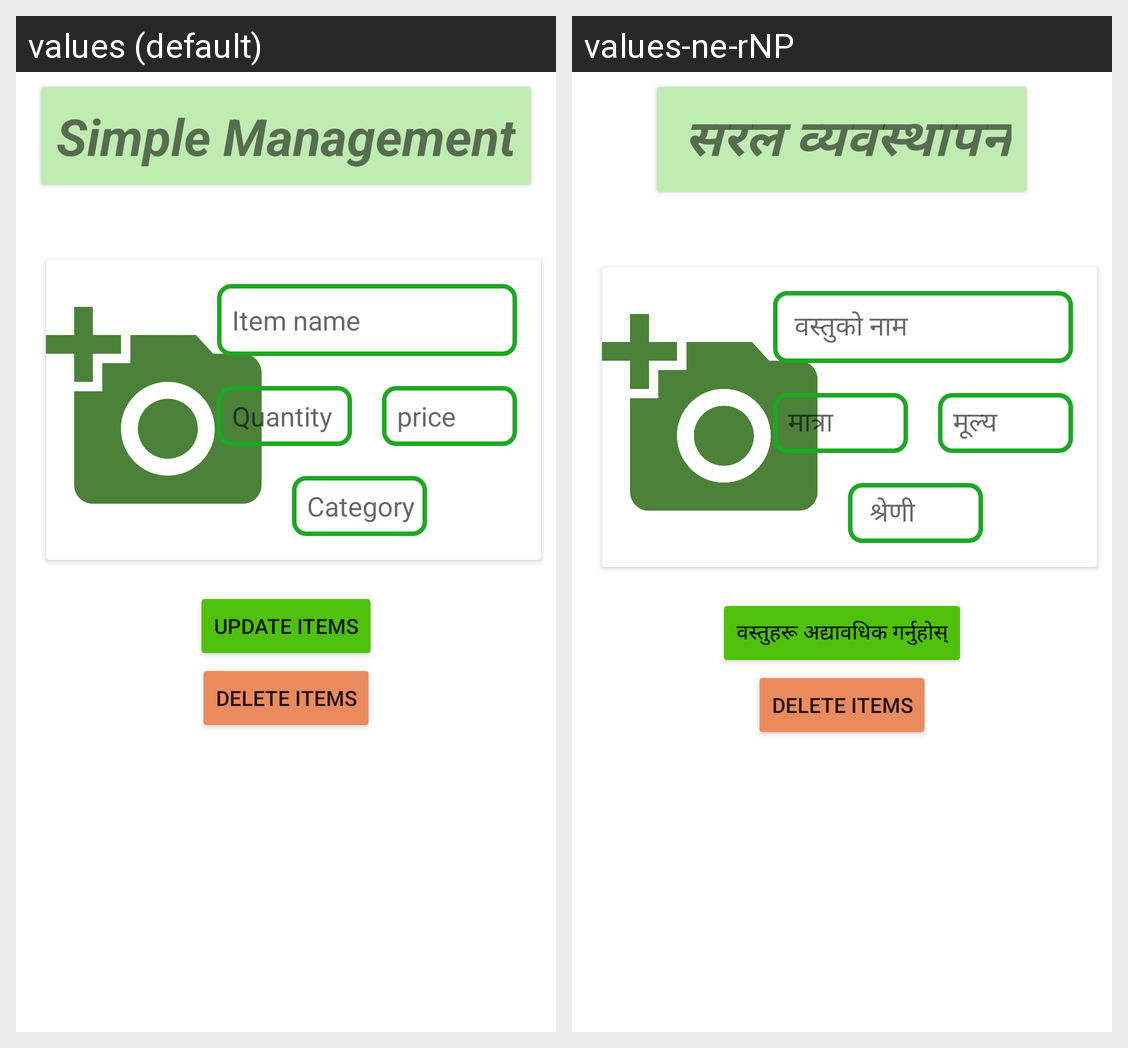

Translations of the strings shown on this Android screen, per locale in the grid:
Android screen res/layout/activity_update_items.xml rendered under 2 locales, left to right: values (default), values-ne-rNP. Device: Nexus 5 (rendered at 1080×1920; each locale shown at half size, 540×960, under a caption strip naming it); theme Theme.FYP_artefact.
Strings drawn on this screen, with the default value and each locale's value (text and hints the layout hard-codes, and strings that could not be matched under every locale, appear in the picture but are not listed):

title
  values: Simple Management
  values-ne-rNP:  सरल व्यवस्थापन

item_name
  values: Item name
  values-ne-rNP:  वस्तुको नाम

price
  values: price
  values-ne-rNP: मूल्य

quantity
  values: Quantity
  values-ne-rNP: मात्रा

category
  values: Category
  values-ne-rNP:  श्रेणी

update_items
  values: Update Items
  values-ne-rNP: वस्तुहरू अद्यावधिक गर्नुहोस्

delete_items
  values: Delete Items
  values-ne-rNP: Delete Items
